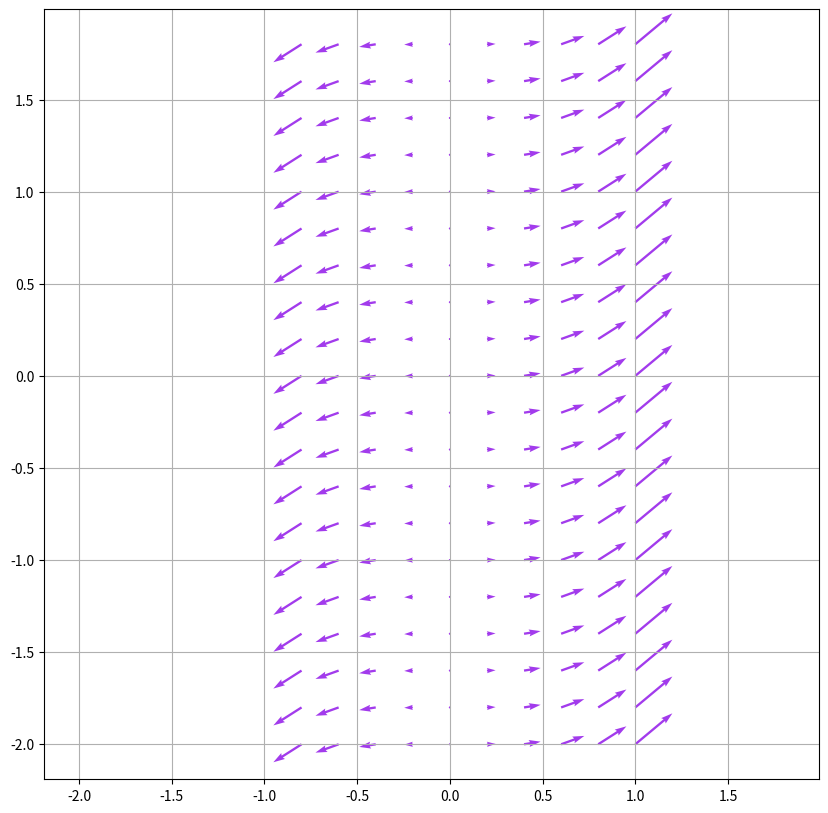

The script that saved this image:
import numpy as np
import matplotlib.pyplot as plt

x = np.arange(-2, 2, 0.2)
y = np.arange(-2, 2, 0.2)

X, Y = np.meshgrid(x, y)

Ex = np.cos(X)*np.arcsin(x)  
Ey = X * np.sin(X)*np.cos(X)*np.tan(x)


plt.figure(figsize=(10, 10))
# plt.streamplot(X, Y, Ex, Ey, density=5, linewidth=None, color='#A23BEC')
plt.quiver(X, Y, Ex, Ey, linewidth=None, color='#A23BEC')

plt.grid()
plt.show()
